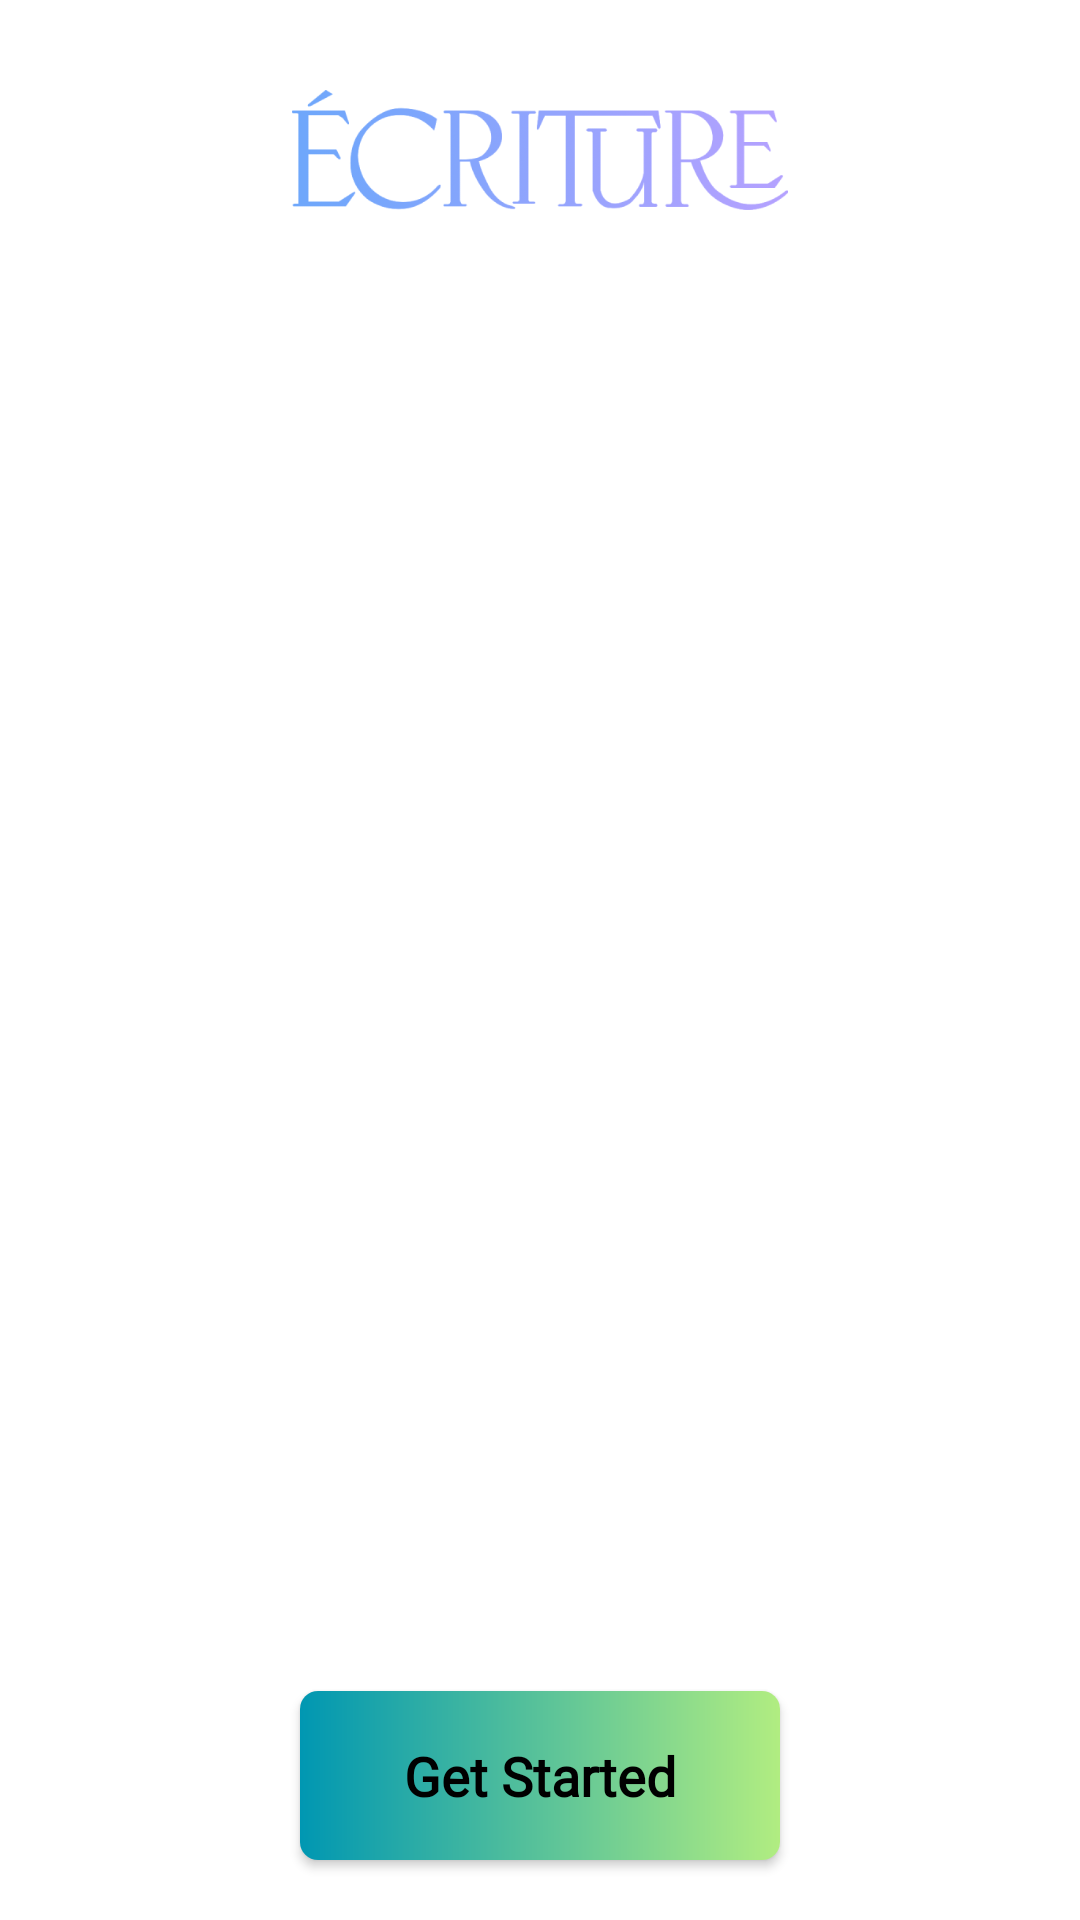

Layout XML and referenced resources for this Android screen:
<!-- AndroidManifest.xml: application theme Theme.Ecriture -->
<!-- res/layout/fragment_on_boarding_screen.xml -->
<?xml version="1.0" encoding="utf-8"?>
<androidx.appcompat.widget.LinearLayoutCompat xmlns:android="http://schemas.android.com/apk/res/android"
    xmlns:app="http://schemas.android.com/apk/res-auto"
    android:layout_width="match_parent"
    android:layout_height="match_parent"
    android:background="@color/white"
    android:orientation="vertical">

    <androidx.appcompat.widget.AppCompatImageView
        android:layout_width="180dp"
        android:layout_height="40dp"
        android:layout_gravity="center"
        android:layout_marginTop="30dp"
        android:scaleType="fitCenter"
        app:srcCompat="@drawable/ic_ecruiture_logo" />

    <FrameLayout
        android:layout_width="match_parent"
        android:layout_height="0dp"
        android:layout_gravity="center"
        android:layout_weight="1">

        <androidx.constraintlayout.widget.ConstraintLayout
            android:layout_width="match_parent"
            android:layout_gravity="center"
            android:layout_height="wrap_content">

            <androidx.viewpager2.widget.ViewPager2
                android:id="@+id/vpBanner"
                android:layout_width="match_parent"
                app:layout_constraintTop_toTopOf="parent"
                android:layout_height="wrap_content"
                android:layout_marginTop="16dp"
                android:clipChildren="false"
                android:clipToPadding="false"
                android:paddingBottom="46dp"
                android:paddingHorizontal="12dp"/>

            <com.google.android.material.tabs.TabLayout
                android:id="@+id/tabBanner"
                android:layout_width="match_parent"
                android:layout_marginHorizontal="36dp"
                android:layout_alignParentBottom="true"
                android:layout_height="20dp"
                app:layout_constraintBottom_toBottomOf="@+id/vpBanner"
                android:background="@android:color/transparent"
                app:tabGravity="center"
                app:tabBackground="@drawable/tab_selector"
                app:tabIndicatorHeight="0dp"
                />
        </androidx.constraintlayout.widget.ConstraintLayout>

    </FrameLayout>

    <androidx.appcompat.widget.AppCompatButton
        android:id="@+id/btnGetStarted"
        android:layout_width="match_parent"
        android:layout_height="wrap_content"
        android:layout_alignParentBottom="true"
        android:layout_gravity="center"
        android:layout_marginHorizontal="100dp"
        android:layout_marginTop="16dp"
        android:layout_marginBottom="20dp"
        android:background="@drawable/gradient_btn"
        android:fontFamily="@font/mostserrate_bold"
        android:padding="16dp"
        android:text="@string/get_started"
        android:textAllCaps="false"
        android:textColor="@color/black"
        android:textSize="18sp"
        android:textStyle="bold" />

</androidx.appcompat.widget.LinearLayoutCompat>
<!-- resources referenced by this layout -->
<resources>
  <color name="black">#FF000000</color>
  <color name="white">#FFFFFFFF</color>
  <!-- drawable gradient_btn (drawable) -->
  <?xml version="1.0" encoding="utf-8"?>
  <shape xmlns:android="http://schemas.android.com/apk/res/android"
      android:shape="rectangle">
      <gradient
          android:angle="180"
          android:endColor="#0097B2"
          android:startColor="#B1ED81" />
  
      <padding
          android:bottom="7dp"
          android:left="7dp"
          android:right="7dp"
          android:top="7dp" />
  
      <corners android:radius="6dp" />
  </shape>
  <!-- drawable ic_ecruiture_logo: png bitmap (drawable, 33724 bytes) -->
  <string name="get_started">Get Started</string>
  <style name="Theme.Ecriture" parent="Theme.Material3.Light.NoActionBar">
          
          <item name="colorPrimary">@color/black</item>
          <item name="colorPrimaryVariant">@color/white</item>
          <item name="colorOnPrimary">@color/white</item>
          
          <item name="colorSecondary">@color/teal_200</item>
          <item name="colorSecondaryVariant">@color/teal_700</item>
          <item name="colorOnSecondary">@color/black</item>
          
          <item name="android:statusBarColor">?attr/colorPrimaryVariant</item>
          
      </style>
  <color name="teal_200">#FF03DAC5</color>
  <color name="teal_700">#FF018786</color>
</resources>
